Run: headless pygame with SDL's dummy video driver; simulated clock (each Clock.tick advances the game by its frame time, no real sleeping); random seed 0; keys injected as events and as key.get_pressed() state; no mouse input.
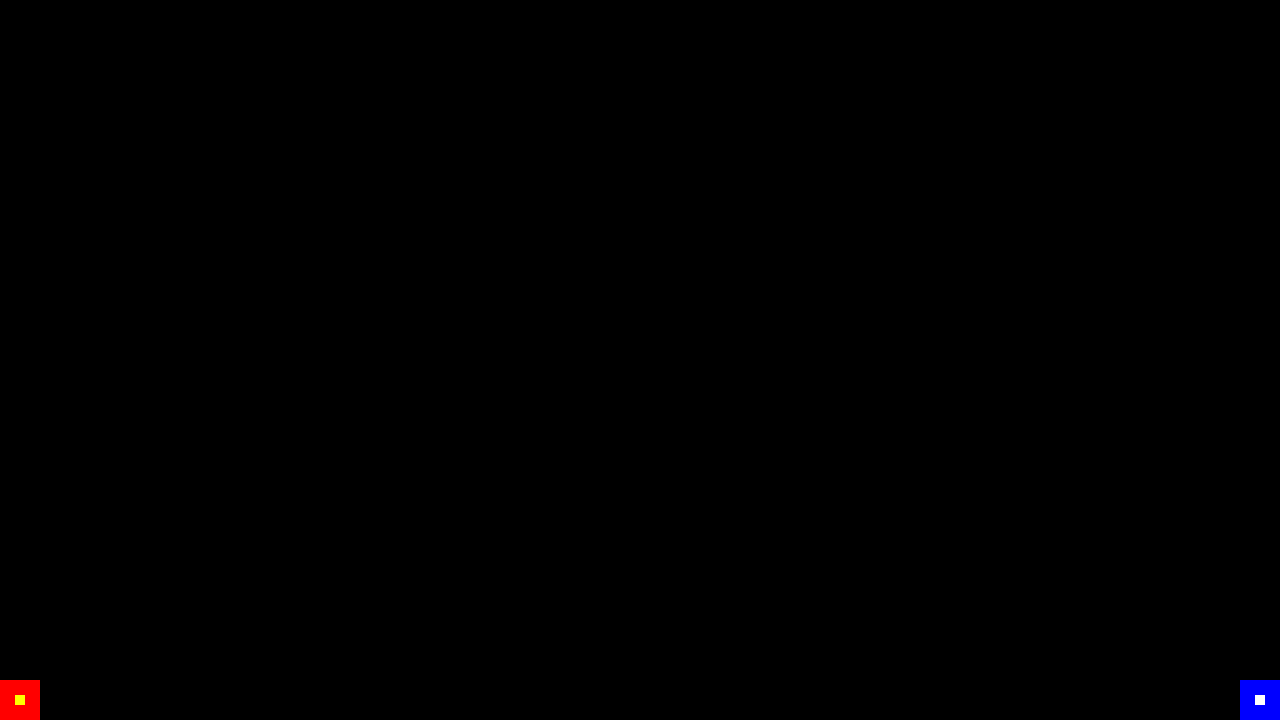
Frame 1 of 4 · flips 1–60 · no input
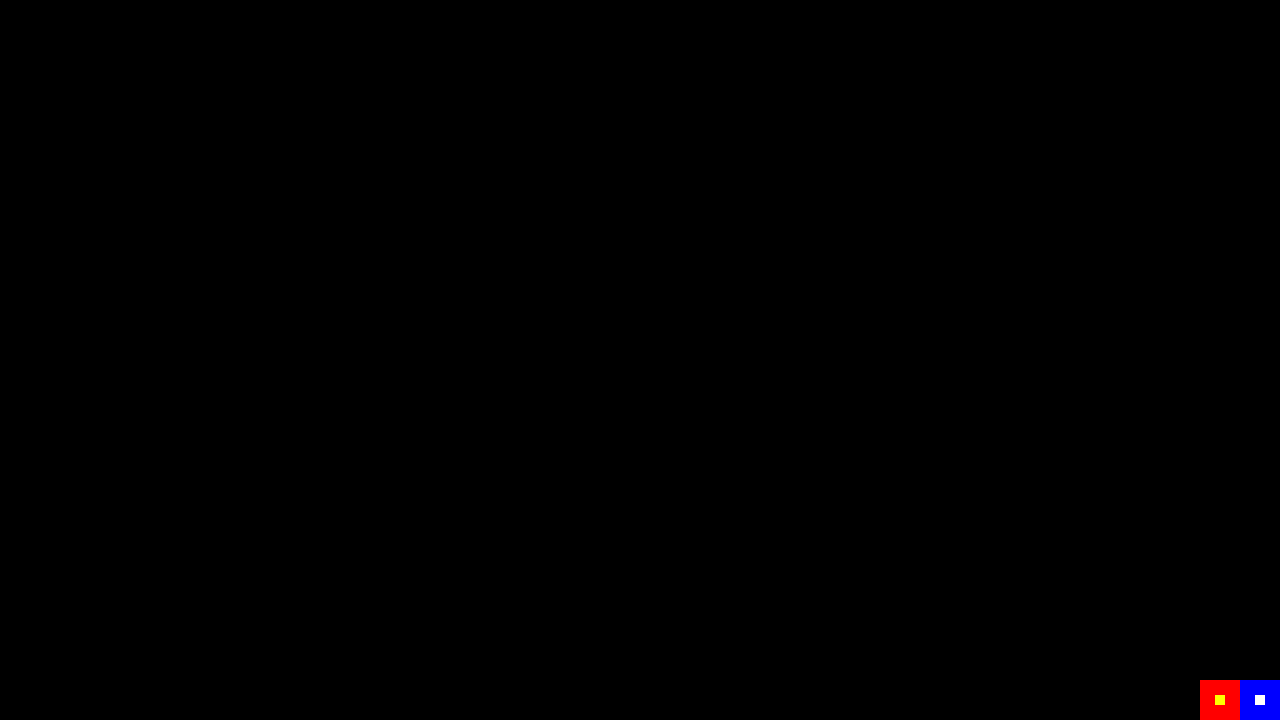
Frame 2 of 4 · flips 61–180 · tapped SPACE, RETURN · held RIGHT (→), D
Frame 3 of 4 · flips 181–300 · held DOWN (↓), S · screen unchanged from frame 2, image omitted
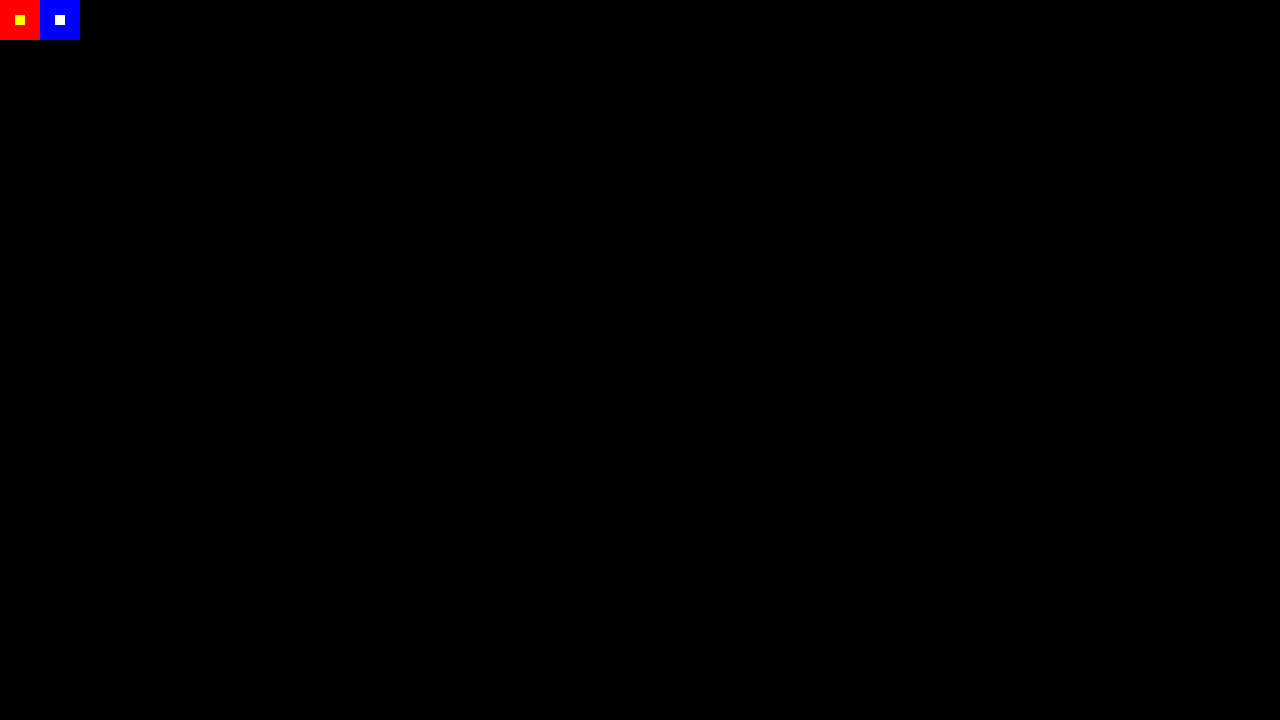
Frame 4 of 4 · flips 301–420 · held LEFT (←), A, UP (↑), W

The pygame program that drew these frames:

import pygame

pygame.init()
pygame.display.set_caption("Elemental Game")

screen_width, screen_height = 1280, 720
player_width, player_height = 40, 40
player_1_x, player_1_y = 0, screen_height - player_height
player_2_x, player_2_y = screen_width - player_width, screen_height - player_height
ball_size = 10
player_velocity, ball_velocity = 10, 50

screen = pygame.display.set_mode([screen_width, screen_height])
clock = pygame.time.Clock()

player_1 = pygame.Surface((player_width, player_height))
player_1.fill("red")
player_2 = pygame.Surface((player_width, player_height))
player_2.fill("blue")
player_1_hp = 1
player_2_hp = 1

player_1_ball = []
player_2_ball = []

run = True


def move_left(x: int):
    if x > 0:
        x -= player_velocity
    return x


def move_right(x: int):
    if x < screen_width - player_width:
        x += player_velocity
    return x


def move_up(y: int):
    if y > 0:
        y -= player_velocity
    return y


def move_down(y: int):
    if y < screen_height - player_height:
        y += player_velocity
    return y


while run:
    keys = pygame.key.get_pressed()
    for event in pygame.event.get():
        if event.type == pygame.QUIT or keys[pygame.K_ESCAPE]:
            run = False

        if event.type == pygame.KEYDOWN:
            if player_1_hp > 0 and event.key == pygame.K_e:
                player_1_ball_x = player_1_x + player_width
                player_1_ball_y = player_1_y + (player_height - ball_size) / 2
                player_1_ball.append((player_1_ball_x, player_1_ball_y))
            if player_2_hp > 0 and event.key == pygame.K_l:
                player_2_ball_x = player_2_x + player_width
                player_2_ball_y = player_2_y + (player_height - ball_size) / 2
                player_2_ball.append((player_2_ball_x, player_2_ball_y))

    if player_1_hp > 0:
        if keys[pygame.K_a]:
            player_1_x = move_left(player_1_x)
        if keys[pygame.K_d]:
            player_1_x = move_right(player_1_x)
        if keys[pygame.K_w]:
            player_1_y = move_up(player_1_y)
        if keys[pygame.K_s]:
            player_1_y = move_down(player_1_y)

    if player_2_hp > 0:
        if keys[pygame.K_LEFT]:
            player_2_x = move_left(player_2_x)
        if keys[pygame.K_RIGHT]:
            player_2_x = move_right(player_2_x)
        if keys[pygame.K_UP]:
            player_2_y = move_up(player_2_y)
        if keys[pygame.K_DOWN]:
            player_2_y = move_down(player_2_y)

    screen.fill("black")

    for idx, (player_1_ball_x, player_1_ball_y) in enumerate(player_1_ball):
        player_1_ball_x += ball_velocity
        player_1_ball[idx] = (player_1_ball_x, player_1_ball_y)
        if (
            player_2_x + player_width >= player_1_ball[idx][0] >= player_2_x
            and player_2_y <= player_1_ball[idx][1] <= player_2_y + player_width
        ):
            player_1_ball.pop(idx)
            player_2_hp -= 1
            if player_2_hp == 0:
                player_2.fill("white")

    for idx, (player_2_ball_x, player_2_ball_y) in enumerate(player_2_ball):
        player_2_ball_x -= ball_velocity
        player_2_ball[idx] = (player_2_ball_x, player_2_ball_y)
        if (
            player_1_x <= player_2_ball[idx][0] <= player_1_x + player_width
            and player_1_y <= player_2_ball[idx][1] <= player_1_y + player_width
        ):
            player_2_ball.pop(idx)
            player_1_hp -= 1
            if player_1_hp == 0:
                player_1.fill("white")

    player_1_balls = [(x + ball_velocity, y) for x, y in player_1_ball]
    player_2_balls = [(x - ball_velocity, y) for x, y in player_2_ball]

    player_1_balls = [(x, y) for x, y in player_1_balls if x < screen_width]
    player_2_balls = [(x, y) for x, y in player_2_balls if x > 0]

    for player_1_ball_x, player_1_ball_y in player_1_ball:
        pygame.draw.rect(
            screen, "yellow", (player_1_ball_x, player_1_ball_y, ball_size, ball_size)
        )

    for player_2_ball_x, player_2_ball_y in player_2_ball:
        pygame.draw.rect(
            screen, "white", (player_2_ball_x, player_2_ball_y, ball_size, ball_size)
        )

    pygame.draw.rect(
        player_1,
        "yellow",
        (
            (player_width - ball_size) / 2,
            (player_height - ball_size) / 2,
            ball_size,
            ball_size,
        ),
    )
    screen.blit(player_1, (player_1_x, player_1_y))

    pygame.draw.rect(
        player_2,
        "white",
        (
            (player_width - ball_size) / 2,
            (player_height - ball_size) / 2,
            ball_size,
            ball_size,
        ),
    )

    screen.blit(player_2, (player_2_x, player_2_y))

    pygame.display.flip()
    clock.tick(60)

pygame.quit()
